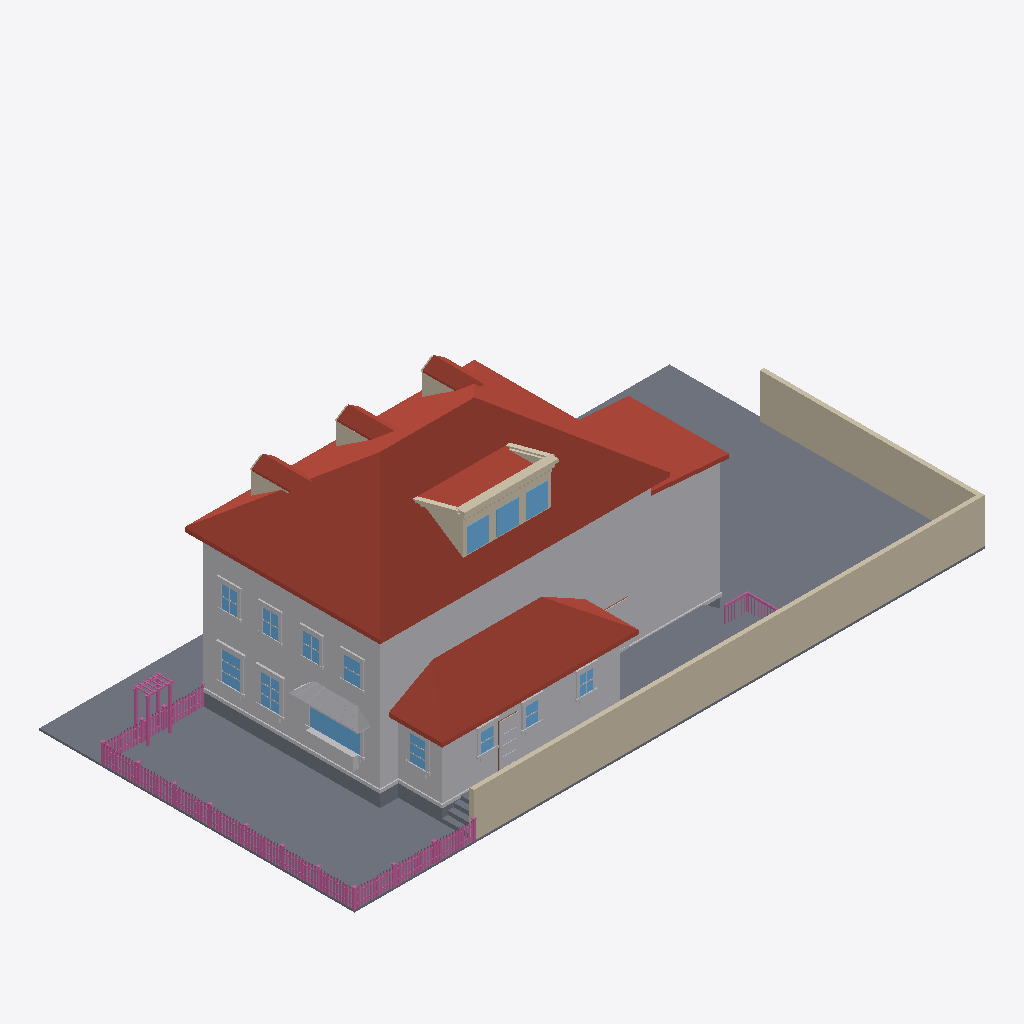
Isometric view of an IFC building model (IFC-SPF (STEP), schema IFC4, length unit metre), seen from the south-west, elements coloured by IFC class: 167 railings (pink), 78 other elements (light grey), 20 walls (beige), 14 windows (light blue), 13 slabs (grey), 10 roofs (red-brown), 1 door (brown).
Extent 30.6 m × 15.3 m × 10.8 m (x, y, z). Elements (771): 305 IfcBuildingElementProxy, 230 IfcRailing, 117 IfcWindow, 84 IfcWall, 21 IfcSlab, 10 IfcRoof, 4 IfcDoor.

HEADER;
FILE_DESCRIPTION(('ViewDefinition[DesignTransferView]'),'2;1');
FILE_NAME('/dev/null','2026-06-20T16:25:42+00:00',(''),(''),'IfcOpenShell 0.8.5','IfcOpenShell 0.8.5','Nobody');
FILE_SCHEMA(('IFC4'));
ENDSEC;
DATA;
#1=IFCPROJECT('1w7s0h1SDAjAtKbfjAz1Yo',$,'Eureka Residence',$,$,$,$,(#10),#5);
#12=IFCSITE('0xVo5j5QT1jxbF39C3G2cQ',$,'Site',$,$,$,$,$,$,$,$,$,$,$);
#13=IFCBUILDING('2_dfb0RUXBJw4E9FhHM$Tp',$,'Eureka House',$,$,$,$,$,$,$,$,$);
#14=IFCBUILDINGSTOREY('37QpIdTlDEwueMeYSDWH$d',$,'Site',$,$,$,$,$,$,$);
#18=IFCSLAB('2cNvIPNZf6F8_U9ndqkuCH',$,'Lot',$,$,#42,#31,$,.BASESLAB.);
#170=IFCROOF('07ET6YyR97Uh4rl_v5Awgr',$,'Roof - primary',$,$,#181,#171,$,.HIP_ROOF.);
#67=IFCBUILDINGELEMENTPROXY('17NeFwa51AxAh4AzCNR1La',$,'Massing - primary',$,$,#90,#80,$,$);
#17176=IFCWALL('1lteoiv75EGx0TM1Ot0NDB',$,'Lot wall - south',$,$,#17199,#17189,$,$);
#2314=IFCROOF('2qtlBYjZz3x8$F0hVfUniC',$,'Roof - scullery',$,$,#2325,#2315,$,.SHED_ROOF.);
#17200=IFCWALL('1YdCugCu17uvUVGh2I2RYn',$,'Lot wall - east',$,$,#17220,#17210,$,$);
#2113=IFCBUILDINGELEMENTPROXY('1D1OA1vSj8KPTU1IbdzgNm',$,'Massing - extension',$,$,#2124,#2114,$,$);
#2250=IFCBUILDINGELEMENTPROXY('3zGMOMDGjA0hjTmJz3UGUI',$,'Massing - scullery',$,$,#2261,#2251,$,$);
#2155=IFCROOF('1WAVdKPPH8KexLvBwwNQZi',$,'Roof - extension',$,$,#2166,#2156,$,.SHED_ROOF.);
#16438=IFCSLAB('0aoxkZfiX2Gx2baUy$Tt4T',$,'Deck',$,$,#16458,#16448,$,$);
#43=IFCSLAB('0S6Ruytzf6svhQ2Z_Yf8xF',$,'Crawlspace - primary',$,$,#66,#56,$,.BASESLAB.);
#1189=IFCROOF('1CmSoFJrz8jxn9BERueHWV',$,'Shed dormer roof',$,$,#1200,#1190,$,$);
#16414=IFCSLAB('1aRsjx_CL5YfG9WC8QzsLR',$,'Deck',$,$,#16437,#16427,$,$);
#16105=IFCBUILDINGELEMENTPROXY('1jRfb8RV949Ad9EdVd9D6p',$,'Kitchen awning',$,$,#16116,#16106,$,$);
#1201=IFCWALL('3tqIZdcbv9XB5Ehy3_$Ng0',$,'Parapet coping',$,$,#1221,#1211,$,$);
#431=IFCROOF('2wvvZcYob4g87XqIcJnUcu',$,'Dormer 1 roof W',$,$,#442,#432,$,$);
#2041=IFCBUILDINGELEMENTPROXY('0446ZAJCPFM8B3U7H8pZzR',$,'Water table - primary',$,$,#2061,#2051,$,$);
#4840=IFCWINDOW('3558zjlY147B8L1aUIyR07',$,'Window - Kitchen W (picture)',$,$,#4860,#4850,$,$,$,$,$,$);
#1031=IFCROOF('3mzTiVtfHDR8k$JyEZ_d85',$,'Dormer 3 roof W',$,$,#1042,#1032,$,$);
#731=IFCROOF('3cU2b6vZX3ruFRNeW2I5J9',$,'Dormer 2 roof W',$,$,#742,#732,$,$);
#2188=IFCSLAB('2Engd7gtDC69i409ATA3j4',$,'Crawlspace - scullery',$,$,#2208,#2198,$,.BASESLAB.);
#1110=IFCWALL('0PpwV5mOz6Ffeu$1yK8yDT',$,'Shed dormer cheek W',$,$,#1121,#1111,$,$);
#1957=IFCWINDOW('0PRV2MiBP7ZunDx4CgbCji',$,'Shed dormer window 2',$,$,#1977,#1967,$,$,$,$,$,$);
#1915=IFCWINDOW('13NdJd93nAjAxhI7Yoq3CB',$,'Shed dormer window 1',$,$,#1935,#1925,$,$,$,$,$,$);
#1999=IFCWINDOW('2qVItKGurEDg0Rw5Znqaam',$,'Shed dormer window 3',$,$,#2019,#2009,$,$,$,$,$,$);
#1873=IFCWALL('0SDPq2gbjAOPMjkU3gwNJY',$,'Shed dormer head',$,$,#1893,#1883,$,$);
#16369=IFCBUILDINGELEMENTPROXY('1Zys2kXKjDyRlpkjyqDm8k',$,'Kitchen planter box',$,$,#16389,#16379,$,$);
#5659=IFCWINDOW('3gRdTrlOb9UvW1DNCXjpsL',$,'Window - Dining W2',$,$,#5679,#5669,$,$,$,$,$,$);
#5449=IFCWINDOW('33CVReL0r1lee65Gk8gdKd',$,'Window - Dining W1',$,$,#5469,#5459,$,$,$,$,$,$);
#8524=IFCBUILDINGELEMENTPROXY('2eaEaTbr9B5xFd0j_iqzXm',$,'Back Door part',$,$,#8544,#8534,$,$);
#16390=IFCBUILDINGELEMENTPROXY('1$lJJglmr6oAv57DcRvIyX',$,'Kitchen planter greenery',$,$,#16413,#16403,$,$);
#352=IFCWALL('0VWAJuPLrAFe6u0u_zNVDy',$,'Dormer 1 cheek W',$,$,#363,#353,$,$);
#8209=IFCWINDOW('10dlebCn95mfqdbjDl8Vxn',$,'Window - Scullery E',$,$,#8229,#8219,$,$,$,$,$,$);
#952=IFCWALL('1mGe0JAdXAV9kvj5ZM8$Xm',$,'Dormer 3 cheek W',$,$,#963,#953,$,$);
#19238=IFCRAILING('22c4w1$H98bg7_ylBP6vWp',$,'Fence rail',$,$,#19258,#19248,$,$);
#19217=IFCRAILING('0zBdK6ZQ503uUA5HS2bbms',$,'Fence rail',$,$,#19237,#19227,$,$);
#9469=IFCWINDOW('2h5V7yixTC$uKjIdFyklpk',$,'Upper - West 1',$,$,#9489,#9479,$,$,$,$,$,$);
#9637=IFCWINDOW('1HyZpQNsX6OO2PTN1htyTC',$,'Upper - West 2',$,$,#9657,#9647,$,$,$,$,$,$);
#652=IFCWALL('3VAf0e7Fz5eAzUqSeJgE86',$,'Dormer 2 cheek W',$,$,#663,#653,$,$);
#2326=IFCBUILDINGELEMENTPROXY('0oVCsoPT90MwIylpVlSqHg',$,'Water table - scullery',$,$,#2346,#2336,$,$);
#9805=IFCWINDOW('3tJy6G1cj1QBvi9aSH4_4n',$,'Upper - West 3',$,$,#9825,#9815,$,$,$,$,$,$);
#9973=IFCWINDOW('2ZHVjSMYzFMuC2GeYnJ7TR',$,'Upper - West 4',$,$,#9993,#9983,$,$,$,$,$,$);
#1714=IFCWALL('27dKER8LXFefZLpw8hbgrr',$,'Parapet coping side',$,$,#1725,#1715,$,$);
#1222=IFCWALL('1ZMzYTVq526QNB4hvtdkT8',$,'Parapet cornice',$,$,#1242,#1232,$,$);
#7831=IFCWINDOW('1b1FjCplH89wHaDeV4Myaj',$,'Window - Scullery S2',$,$,#7851,#7841,$,$,$,$,$,$);
#8020=IFCWINDOW('1QGO5DKQXAaQOep46AdDIU',$,'Window - Scullery S3',$,$,#8040,#8030,$,$,$,$,$,$);
#7642=IFCWINDOW('2nY_9kVqj8KAs2EhU94zSQ',$,'Window - Scullery S1',$,$,#7662,#7652,$,$,$,$,$,$);
#2167=IFCBUILDINGELEMENTPROXY('2F1eCCugr16QOU5CdHX9Ac',$,'Water table - extension',$,$,#2187,#2177,$,$);
#1798=IFCWALL('2NXsblMQb3oRHMk1lfJqLh',$,'Parapet coping side',$,$,#1809,#1799,$,$);
#16543=IFCSLAB('1aKFTCbzzCihdO$JfnVpKi',$,'Deck step W1',$,$,#16563,#16553,$,$);
#4795=IFCBUILDINGELEMENTPROXY('2VjN6$8Kj1pAYuYLyE_$Iv',$,'Family -) Patio part',$,$,#4818,#4808,$,$);
#16501=IFCSLAB('1q_359021FrfBy4p5lNboT',$,'Deck step W0',$,$,#16521,#16511,$,$);
#24777=IFCRAILING('0cpD7tHDz61uiBsl76xGSf',$,'Trellis post',$,$,#24797,#24787,$,$);
#24735=IFCRAILING('1zBTAxwfP3EB4gQnddJc1w',$,'Trellis post',$,$,#24755,#24745,$,$);
#1978=IFCWALL('2krRpLmUv3mvwacjfjdaSv',$,'Shed dormer jamb 2',$,$,#1998,#1988,$,$);
#8461=IFCBUILDINGELEMENTPROXY('3p$ZqlmUv2tx$6GmQT6Dj3',$,'Back Door part',$,$,#8481,#8471,$,$);
#1936=IFCWALL('1vimjgzHz3bvrahhZfF$RG',$,'Shed dormer jamb 1',$,$,#1956,#1946,$,$);
#1147=IFCWALL('24w8NDOE5AEuvxuVwKtzuO',$,'Shed dormer cheek E',$,$,#1158,#1148,$,$);
#1073=IFCROOF('1Ho$ded8H9nf2GKtmC3T8I',$,'Dormer 3 roof E',$,$,#1084,#1074,$,$);
#17221=IFCRAILING('1rENhaca1EqOOGhhQ8Jv47',$,'Fence rail',$,$,#17241,#17231,$,$);
#17242=IFCRAILING('1JP4Wo01X06RbZ4tlDy55w',$,'Fence rail',$,$,#17262,#17252,$,$);
#473=IFCROOF('0dQ239rQH6kfTmjcONVseD',$,'Dormer 1 roof E',$,$,#484,#474,$,$);
#5470=IFCBUILDINGELEMENTPROXY('04AOfzlqH9wwIms7VXCwMe',$,'Casing - Window - Dining W1',$,$,#5490,#5480,$,$);
#773=IFCROOF('3r6eDIQ757tf9c2DaTn73j',$,'Dormer 2 roof E',$,$,#784,#774,$,$);
#16606=IFCSLAB('3oizSOia13AgJrf_mQM6xM',$,'Deck step E3',$,$,#16626,#16616,$,$);
#1894=IFCWALL('1VgGdAjLX3Ou_PTuTEz9uE',$,'Shed dormer jamb 0',$,$,#1914,#1904,$,$);
#8230=IFCBUILDINGELEMENTPROXY('00c86$Rtf4eg_GiVT6NVs7',$,'Casing - Window - Scullery E',$,$,#8250,#8240,$,$);
#5575=IFCBUILDINGELEMENTPROXY('1bYlzhh0H5XwHwXcTYnMgY',$,'Header - Window - Dining W1',$,$,#5595,#5585,$,$);
#24798=IFCRAILING('3UBaOVE4D0ahsNfdhV6y0b',$,'Trellis post',$,$,#24818,#24808,$,$);
#5785=IFCBUILDINGELEMENTPROXY('0T7vzxj0fAb8sB6iuMaMan',$,'Header - Window - Dining W2',$,$,#5805,#5795,$,$);
#16585=IFCSLAB('2y5BJgXdT3puxKqlx5xU_h',$,'Deck step W2',$,$,#16605,#16595,$,$);
#8440=IFCBUILDINGELEMENTPROXY('1BoE9GcTvAz99RenqLbkL3',$,'Back Door part',$,$,#8460,#8450,$,$);
#5491=IFCBUILDINGELEMENTPROXY('1m5ShFkND0_Pl_dQueuuk4',$,'Casing - Window - Dining W1',$,$,#5511,#5501,$,$);
#5680=IFCBUILDINGELEMENTPROXY('1OImgyklTE7hI5j6k6edWO',$,'Casing - Window - Dining W2',$,$,#5700,#5690,$,$);
#5701=IFCBUILDINGELEMENTPROXY('2JegZ$cQv6fBIkk1$i_btD',$,'Casing - Window - Dining W2',$,$,#5721,#5711,$,$);
#7873=IFCBUILDINGELEMENTPROXY('1T9BZaCkf0WR2spxpU3sP3',$,'Casing - Window - Scullery S2',$,$,#7893,#7883,$,$);
#24756=IFCRAILING('1xDydeQyH8mRoESvjOqFee',$,'Trellis post',$,$,#24776,#24766,$,$);
#9658=IFCBUILDINGELEMENTPROXY('17i5jh6Fr4MOr8jDv1mZS7',$,'Casing - Upper - West 2',$,$,#9678,#9668,$,$);
#9826=IFCBUILDINGELEMENTPROXY('1flVm9$BfA6QCfJvGaJX1W',$,'Casing - Upper - West 3',$,$,#9846,#9836,$,$);
#9994=IFCBUILDINGELEMENTPROXY('2Us9qou6PCEx$hzhARCFdx',$,'Casing - Upper - West 4',$,$,#10014,#10004,$,$);
#5743=IFCBUILDINGELEMENTPROXY('2LCGvGLaP8i8XWDxZ8wiPf',$,'Sill - Window - Dining W2',$,$,#5763,#5753,$,$);
#5533=IFCBUILDINGELEMENTPROXY('2vNwIGhlf7reuL5gH$TWG5',$,'Sill - Window - Dining W1',$,$,#5553,#5543,$,$);
#9847=IFCBUILDINGELEMENTPROXY('3b2fGPBDf6qxjGPcYIA3jp',$,'Casing - Upper - West 3',$,$,#9867,#9857,$,$);
#7957=IFCBUILDINGELEMENTPROXY('0sx1nAzgDDzepZn9C0fFIE',$,'Header - Window - Scullery S2',$,$,#7977,#7967,$,$);
#9490=IFCBUILDINGELEMENTPROXY('2yIS4HGEr508I5xPB1hX1x',$,'Casing - Upper - West 1',$,$,#9510,#9500,$,$);
#8146=IFCBUILDINGELEMENTPROXY('15knFPvDPEtB3MM6kU0qvv',$,'Header - Window - Scullery S3',$,$,#8166,#8156,$,$);
#10015=IFCBUILDINGELEMENTPROXY('2p_5IVcKfCz8XLbWt_prhP',$,'Casing - Upper - West 4',$,$,#10035,#10025,$,$);
#7768=IFCBUILDINGELEMENTPROXY('3l02p$JfDEDOI27IzOamEy',$,'Header - Window - Scullery S1',$,$,#7788,#7778,$,$);
#4690=IFCBUILDINGELEMENTPROXY('37Bxv5ynrB3xvmJJVXEp1s',$,'Family -) Patio part',$,$,#4710,#4700,$,$);
#16648=IFCRAILING('0KsZtOB1b6ARwhivUkozQp',$,'Deck rail E cap',$,$,#16671,#16661,$,$);
#8293=IFCBUILDINGELEMENTPROXY('2kZTaecmfC0P3OMXKmVSTH',$,'Sill - Window - Scullery E',$,$,#8313,#8303,$,$);
#4861=IFCBUILDINGELEMENTPROXY('3$8Bl0BD10CvKcj1gT1d9S',$,'Casing - Window - Kitchen W (picture)',$,$,#4881,#4871,$,$);
#7684=IFCBUILDINGELEMENTPROXY('3QptioNL9Cb8AqEjL7W3zA',$,'Casing - Window - Scullery S1',$,$,#7704,#7694,$,$);
#7852=IFCBUILDINGELEMENTPROXY('12029psor5O9RzT_UD30es',$,'Casing - Window - Scullery S2',$,$,#7872,#7862,$,$);
#1852=IFCWALL('1Eg7pgHADFtRRR6po2li4T',$,'Shed dormer sill',$,$,#1872,#1862,$,$);
#8062=IFCBUILDINGELEMENTPROXY('2cXgSJn9bA6f$lrTyoZ6CR',$,'Casing - Window - Scullery S3',$,$,#8082,#8072,$,$);
#8041=IFCBUILDINGELEMENTPROXY('2o9MQ2oFjANgmfUqYpRwi1',$,'Casing - Window - Scullery S3',$,$,#8061,#8051,$,$);
#9574=IFCBUILDINGELEMENTPROXY('2mYQKZQvb0SAlbaa0E5bbj',$,'Header - Upper - West 1',$,$,#9594,#9584,$,$);
#8251=IFCBUILDINGELEMENTPROXY('0924vOLUv7LRj4ljIJUD8c',$,'Casing - Window - Scullery E',$,$,#8271,#8261,$,$);
#9910=IFCBUILDINGELEMENTPROXY('0w$DKo9ujA58Z6jX$IxtEL',$,'Header - Upper - West 3',$,$,#9930,#9920,$,$);
#10078=IFCBUILDINGELEMENTPROXY('06els64kX3herV9TX4Zl4I',$,'Header - Upper - West 4',$,$,#10098,#10088,$,$);
#5554=IFCBUILDINGELEMENTPROXY('0Pw5d07_L9u8AOgmFLLfZX',$,'Apron - Window - Dining W1',$,$,#5574,#5564,$,$);
#5764=IFCBUILDINGELEMENTPROXY('1jCXfn17nD2fWYkxy57iW5',$,'Apron - Window - Dining W2',$,$,#5784,#5774,$,$);
#9742=IFCBUILDINGELEMENTPROXY('111w3N7e5CxxxTA0ut073m',$,'Header - Upper - West 2',$,$,#9762,#9752,$,$);
#7726=IFCBUILDINGELEMENTPROXY('2yOLsMXcL4DwCoezmAVgvP',$,'Sill - Window - Scullery S1',$,$,#7746,#7736,$,$);
#8104=IFCBUILDINGELEMENTPROXY('12faWfvAr1AuabWweaa1S2',$,'Sill - Window - Scullery S3',$,$,#8124,#8114,$,$);
#9679=IFCBUILDINGELEMENTPROXY('1OBDjDeQ5DvehFAH7hDkcH',$,'Casing - Upper - West 2',$,$,#9699,#9689,$,$);
#4924=IFCBUILDINGELEMENTPROXY('1XPM2O1693ye8OHzFoGub5',$,'Sill - Window - Kitchen W (picture)',$,$,#4944,#4934,$,$);
#7915=IFCBUILDINGELEMENTPROXY('1RiTPFoCDDNgK50Bxk_Dnv',$,'Sill - Window - Scullery S2',$,$,#7935,#7925,$,$);
#9511=IFCBUILDINGELEMENTPROXY('1sLZSUjt5FWhtTizcneo4N',$,'Casing - Upper - West 1',$,$,#9531,#9521,$,$);
#2020=IFCWALL('2MuTySD$L0aRIf7ctrxXYq',$,'Shed dormer jamb end',$,$,#2040,#2030,$,$);
#19091=IFCRAILING('1C81zFRLfEgwsG3xbHB8FC',$,'Fence post',$,$,#19111,#19101,$,$);
#1756=IFCWALL('0lQiKus_bDmQVWhSmOekOC',$,'Parapet cornice side',$,$,#1767,#1757,$,$);
#23271=IFCRAILING('1GXkWDbnP6veTx_j7Ha2G1',$,'Fence post',$,$,#23291,#23281,$,$);
#4882=IFCBUILDINGELEMENTPROXY('2b12ZPtlzEiOB3CpdiDZFh',$,'Casing - Window - Kitchen W (picture)',$,$,#4902,#4892,$,$);
#4732=IFCBUILDINGELEMENTPROXY('1BuCx$RtD1VgmKn8w2_ftl',$,'Family -) Patio part',$,$,#4752,#4742,$,$);
#9553=IFCBUILDINGELEMENTPROXY('2BmGBWEv11NAI_AKDNSxMi',$,'Sill - Upper - West 1',$,$,#9573,#9563,$,$);
#10057=IFCBUILDINGELEMENTPROXY('1C26e5TMz21gVZ5CEOCPRa',$,'Sill - Upper - West 4',$,$,#10077,#10067,$,$);
#8314=IFCBUILDINGELEMENTPROXY('1txO1JZ8zBKA3L9vEZwJhS',$,'Apron - Window - Scullery E',$,$,#8334,#8324,$,$);
#9889=IFCBUILDINGELEMENTPROXY('3i1Siw3onEohbBIlHHdDqJ',$,'Sill - Upper - West 3',$,$,#9909,#9899,$,$);
#9721=IFCBUILDINGELEMENTPROXY('1novXdHajFAOFgWO7BGFAZ',$,'Sill - Upper - West 2',$,$,#9741,#9731,$,$);
#2062=IFCSLAB('2NhpJDyTTFUBUJ5hR8cgdr',$,'Crawlspace - extension',$,$,#2082,#2072,$,.BASESLAB.);
#16987=IFCRAILING('322zU4tAr8XfeR0UJVMZQf',$,'Deck rail S cap',$,$,#17007,#16997,$,$);
#485=IFCWALL('3JqVVXdZTCPu937vWzNujZ',$,'Dormer 2 jamb W',$,$,#505,#495,$,$);
#16627=IFCSLAB('2tU2stucj6tRHsSgg5zePp',$,'Deck step W3',$,$,#16647,#16637,$,$);
#7663=IFCBUILDINGELEMENTPROXY('1UMTr0f356tQObvQsoS9L5',$,'Casing - Window - Scullery S1',$,$,#7683,#7673,$,$);
#8419=IFCDOOR('1n$ILrQaz7HviuUoMZTBB1',$,'Back Door',$,$,#8439,#8429,$,$,$,$,$,$);
#19049=IFCRAILING('1xHsIKqvPDPBYmONqYsJHy',$,'Fence post',$,$,#19069,#19059,$,$);
#24651=IFCRAILING('0HYvVMCOvDY9$1fDH_$PzI',$,'Fence post',$,$,#24671,#24661,$,$);
#19175=IFCRAILING('0VdgA0rH92CPqACYzSaSeH',$,'Fence post',$,$,#19195,#19185,$,$);
#24819=IFCRAILING('1trmJlOTP3zQRwVmJePYZI',$,'Trellis beam',$,$,#24839,#24829,$,$);
#5722=IFCBUILDINGELEMENTPROXY('0J67bTvL1ARABcOSM1$vCe',$,'Casing - Window - Dining W2',$,$,#5742,#5732,$,$);
#23061=IFCRAILING('2_gdrqYc50$wyOzWZtnEdK',$,'Fence post',$,$,#23081,#23071,$,$);
#24003=IFCRAILING('0JqGyrv6HAzfGHRpt59eax',$,'Fence post',$,$,#24023,#24013,$,$);
#7747=IFCBUILDINGELEMENTPROXY('0wmijISpf0bPfj_jsFg0kp',$,'Apron - Window - Scullery S1',$,$,#7767,#7757,$,$);
#8125=IFCBUILDINGELEMENTPROXY('13n02$nXXDMAQdBxgDzDpL',$,'Apron - Window - Scullery S3',$,$,#8145,#8135,$,$);
#23145=IFCRAILING('2yKaE_yhHEpuj179$NeZQY',$,'Fence post',$,$,#23165,#23155,$,$);
#7936=IFCBUILDINGELEMENTPROXY('3IipVC6u1AvRVYgSTR0_N9',$,'Apron - Window - Scullery S2',$,$,#7956,#7946,$,$);
#24066=IFCRAILING('0IIUwlXCvAtvrX8m7NO7T5',$,'Fence rail',$,$,#24086,#24076,$,$);
#9532=IFCBUILDINGELEMENTPROXY('3VSLfFezP5WxEyp2S7sl8G',$,'Casing - Upper - West 1',$,$,#9552,#9542,$,$);
#17486=IFCRAILING('3dTqp$ePXDteHecOiOK5vt',$,'Fence picket',$,$,#17497,#17487,$,$);
#17768=IFCRAILING('1G7LrkRH92KxInD2Myypzn',$,'Fence picket',$,$,#17779,#17769,$,$);
#19388=IFCRAILING('2NrdDLtP52Cw7Mw9nkHB3W',$,'Fence picket',$,$,#19399,#19389,$,$);
#20939=IFCRAILING('26ikfYZ$j6thUjwAaWTACp',$,'Fence picket',$,$,#20950,#20940,$,$);
#5512=IFCBUILDINGELEMENTPROXY('35hrVZ9lv0fvKXSImLKCX$',$,'Casing - Window - Dining W1',$,$,#5532,#5522,$,$);
#10036=IFCBUILDINGELEMENTPROXY('3obZj6WF12uh7M23EynnJ_',$,'Casing - Upper - West 4',$,$,#10056,#10046,$,$);
#17533=IFCRAILING('0k7zdXUSPC6gGIAW27wQ9S',$,'Fence picket',$,$,#17544,#17534,$,$);
#20657=IFCRAILING('0DDTGSf5L2a8qN$KgvyeGU',$,'Fence picket',$,$,#20668,#20658,$,$);
#20610=IFCRAILING('0lOfkgrXX1Jx1NquQEvRA3',$,'Fence picket',$,$,#20621,#20611,$,$);
#22208=IFCRAILING('0u3kTo61X0GhlWS7l5e9X1',$,'Fence picket',$,$,#22219,#22209,$,$);
#23376=IFCRAILING('24BjO$Nhf40R6P4TuOddE0',$,'Fence rail',$,$,#23396,#23386,$,$);
#17815=IFCRAILING('2uF7yTrJT5yBNaPh8zMKsC',$,'Fence picket',$,$,#17826,#17816,$,$);
#18050=IFCRAILING('1GqTT5fkL5mR1UhQLoImEI',$,'Fence picket',$,$,#18061,#18051,$,$);
#18755=IFCRAILING('1BNj7RnJXB_OMMT$50B8hf',$,'Fence picket',$,$,#18766,#18756,$,$);
#19670=IFCRAILING('2$qQU_229ABwBZG7fVt1Ky',$,'Fence picket',$,$,#19681,#19671,$,$);
#21926=IFCRAILING('0orW0DGrj5JfrspCoTPR0v',$,'Fence picket',$,$,#21937,#21927,$,$);
#22255=IFCRAILING('32lA89lTv8L9WB6QgSsWxA',$,'Fence picket',$,$,#22266,#22256,$,$);
#22866=IFCRAILING('3wGFRkMUv9AwK55$eUQpa5',$,'Fence picket',$,$,#22877,#22867,$,$);
#9700=IFCBUILDINGELEMENTPROXY('0QSLHTRr58pPrsh7AKn5ft',$,'Casing - Upper - West 2',$,$,#9720,#9710,$,$);
#19764=IFCRAILING('20gbhGZEfD3fZPAPlKUcrj',$,'Fence picket',$,$,#19775,#19765,$,$);
#21315=IFCRAILING('3jU4PnADT9qxqXC$bTnBQb',$,'Fence picket',$,$,#21326,#21316,$,$);
#21597=IFCRAILING('0GHUQ_74b6RxJiViAOieO8',$,'Fence picket',$,$,#21608,#21598,$,$);
#21879=IFCRAILING('3xFm7HFQf3FO$vTmYH1jFq',$,'Fence picket',$,$,#21890,#21880,$,$);
#23355=IFCRAILING('19dDrHID122PYRKFSv803r',$,'Fence rail',$,$,#23375,#23365,$,$);
#8482=IFCBUILDINGELEMENTPROXY('2JnaTDNqDCrP13eJmu$N0a',$,'Back Door part',$,$,#8502,#8492,$,$);
#9868=IFCBUILDINGELEMENTPROXY('3tB$49aTH7zP0fkmuTNEQD',$,'Casing - Upper - West 3',$,$,#9888,#9878,$,$);
#17439=IFCRAILING('3BLqdntN1Frxt8Z5Hev_S5',$,'Fence picket',$,$,#17450,#17440,$,$);
#18097=IFCRAILING('1NbljACav3cABE3c1KZHjb',$,'Fence picket',$,$,#18108,#18098,$,$);
#18379=IFCRAILING('0YUNiznYn62wJex_H8d$o6',$,'Fence picket',$,$,#18390,#18380,$,$);
#18708=IFCRAILING('3uRtFWfEH4ChM2etB7W4sB',$,'Fence picket',$,$,#18719,#18709,$,$);
#18990=IFCRAILING('367AQSOq924xql5VKHd$aK',$,'Fence picket',$,$,#19001,#18991,$,$);
#19435=IFCRAILING('0K_R2xO5jCTAhFNVXUkqfR',$,'Fence picket',$,$,#19446,#19436,$,$);
#20093=IFCRAILING('0wrNcr1ez90QxXNXCgSIQ1',$,'Fence picket',$,$,#20104,#20094,$,$);
#20046=IFCRAILING('0dCb1OvUP0leJERmGNHxcF',$,'Fence picket',$,$,#20057,#20047,$,$);
#20704=IFCRAILING('3_5xO0uczA4f3qb3YOkEoe',$,'Fence picket',$,$,#20715,#20705,$,$);
#20986=IFCRAILING('0wkJiUkuv9cP5hmY0mgyub',$,'Fence picket',$,$,#20997,#20987,$,$);
#22584=IFCRAILING('2nIFUx2Hn7UvL7Iw2pc06F',$,'Fence picket',$,$,#22595,#22585,$,$);
#22537=IFCRAILING('3aksoenVDE18OhtPQFxpyx',$,'Fence picket',$,$,#22548,#22538,$,$);
#23526=IFCRAILING('1VWom2gd9E9QwiM8kFkURj',$,'Fence picket',$,$,#23537,#23527,$,$);
#23855=IFCRAILING('2qBisGMVn92goD$HnWjnq4',$,'Fence picket',$,$,#23866,#23856,$,$);
#24404=IFCRAILING('1nnmW9UFL7EOiq68wa0vX6',$,'Fence picket',$,$,#24415,#24405,$,$);
#18144=IFCRAILING('2nRDG$46H2QPkmvjd6zuNP',$,'Fence picket',$,$,#18155,#18145,$,$);
#19717=IFCRAILING('07Tm$QVv9AWe8zsXUyLDWH',$,'Fence picket',$,$,#19728,#19718,$,$);
#19999=IFCRAILING('2$kfJqpUX6MhPArFbF_uxb',$,'Fence picket',$,$,#20010,#20000,$,$);
#21268=IFCRAILING('0ZlLHPh2T3SBunJEbzDhO7',$,'Fence picket',$,$,#21279,#21269,$,$);
#21550=IFCRAILING('33timbnJH1a8JHKUtBCFmj',$,'Fence picket',$,$,#21561,#21551,$,$);
#21644=IFCRAILING('1wH9FfL8HAde3Dar7cMwYu',$,'Fence picket',$,$,#21655,#21645,$,$);
#22819=IFCRAILING('3LG7i0V910sAlyoUAtaOM5',$,'Fence picket',$,$,#22830,#22820,$,$);
#23573=IFCRAILING('2poCznpKr9uuqO4cxb_sHs',$,'Fence picket',$,$,#23584,#23574,$,$);
#24451=IFCRAILING('0XH1COM8XCq9XWjdAuIqS1',$,'Fence picket',$,$,#24462,#24452,$,$);
#8272=IFCBUILDINGELEMENTPROXY('1_vpkBWgv5l9GZ5Z3bcTP6',$,'Casing - Window - Scullery E',$,$,#8292,#8282,$,$);
#19133=IFCRAILING('06HIVSWej4_OFC$6V9Fp_i',$,'Fence post',$,$,#19153,#19143,$,$);
#23187=IFCRAILING('2bvtpFpSTCCwjSmsbbsRCs',$,'Fence post',$,$,#23207,#23197,$,$);
#23229=IFCRAILING('3rwdHphn5Bfvs0uvkoRK9V',$,'Fence post',$,$,#23249,#23239,$,$);
ENDSEC;
